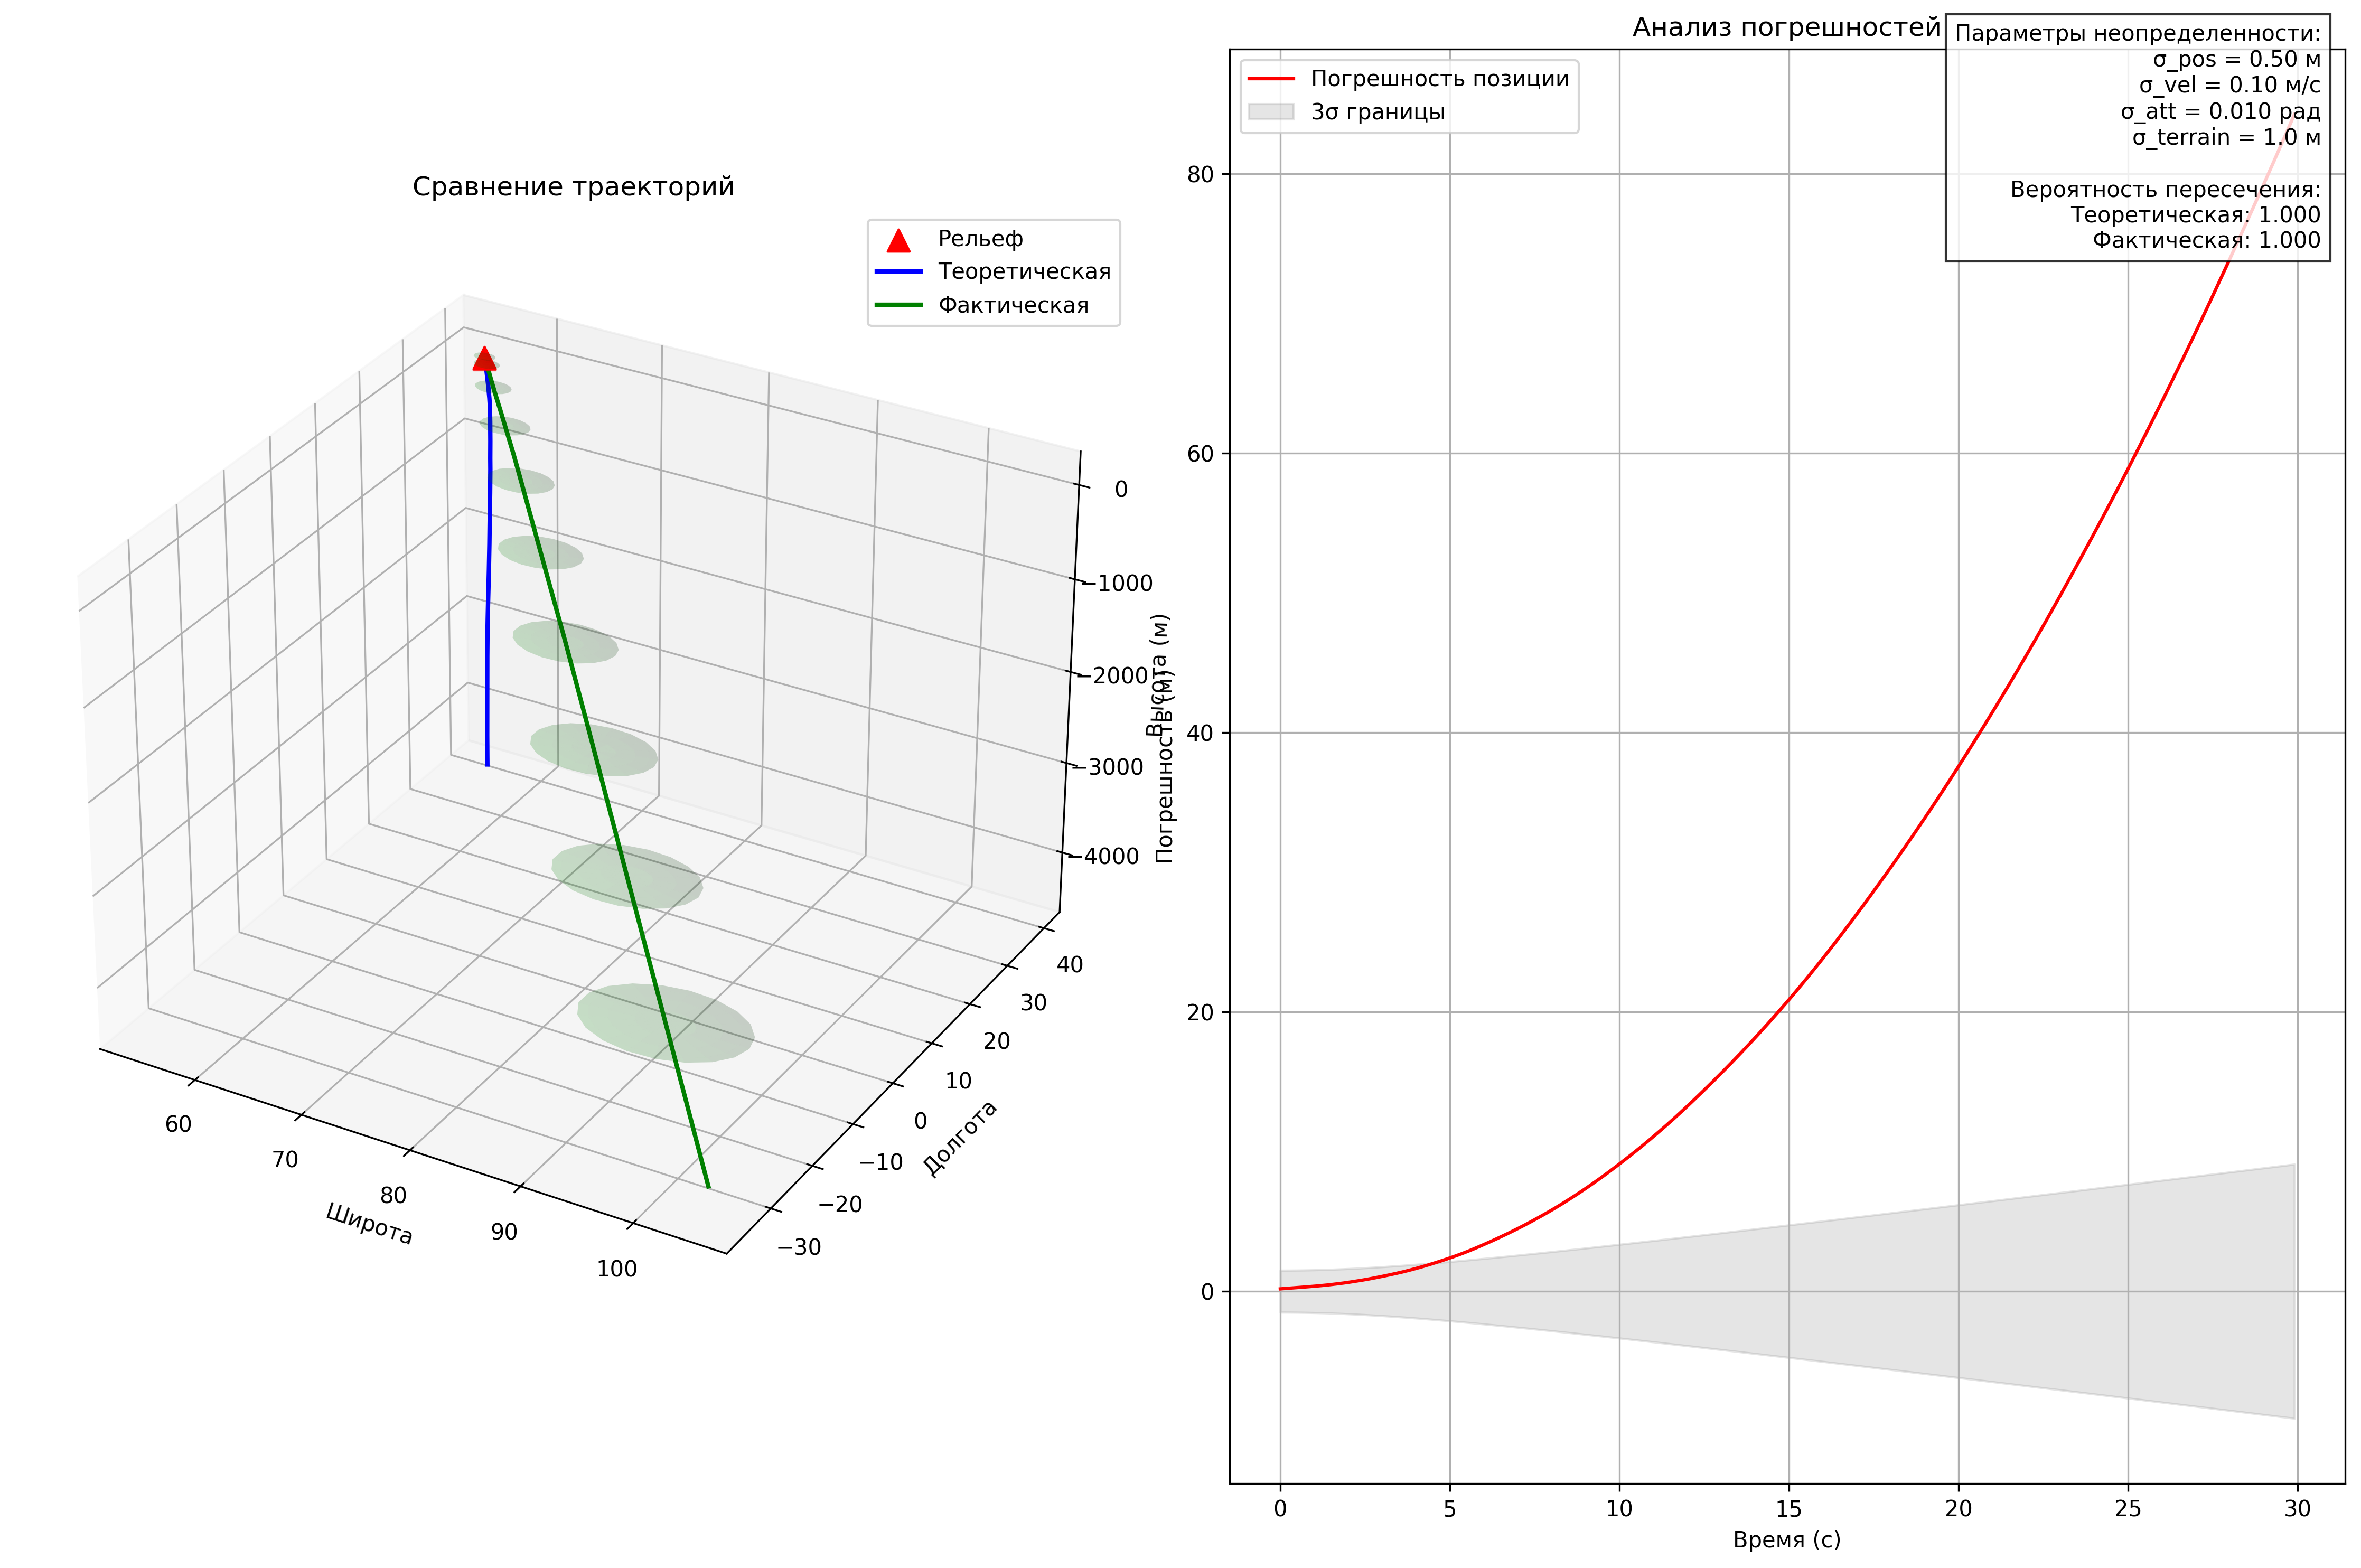

The script that saved this image:
import numpy as np
import matplotlib.pyplot as plt
from mpl_toolkits.mplot3d import Axes3D
from models.mathematical_model import (
    AircraftState,
    TerrainPoint,
    UncertaintyParams,
    IntersectionCalculator
)

def analyze_intersection_probability():
    """Анализ пересечения траекторий с рельефом"""
    
    # Создаем тестовый рельеф
    terrain_points = [
        TerrainPoint(lat=55.5624, lon=37.9777, elevation=0),
        TerrainPoint(lat=55.5625, lon=37.9777, elevation=10),
        TerrainPoint(lat=55.5624, lon=37.9778, elevation=5),
        TerrainPoint(lat=55.5625, lon=37.9778, elevation=15)
    ]
    
    # Теоретическая траектория (без погрешностей)
    theoretical_state = AircraftState(
        x=55.5624,  # широта
        y=37.9777,  # долгота
        z=-30,      # высота (м)
        vx=0.0001,  # скорость по широте (градусов/с)
        vy=0.0001,  # скорость по долготе (градусов/с)
        vz=-1.0,    # вертикальная скорость (м/с)
        roll=0.0,   # крен (рад)
        pitch=0.0,  # тангаж (рад)
        heading=0.0  # курс (рад)
    )
    
    # Фактическая траектория (с погрешностями измерений)
    actual_state = AircraftState(
        x=55.5624 + np.random.normal(0, 0.0001),  # погрешность позиции
        y=37.9777 + np.random.normal(0, 0.0001),
        z=-30 + np.random.normal(0, 0.5),
        vx=0.0001 + np.random.normal(0, 0.00001),  # погрешность скорости
        vy=0.0001 + np.random.normal(0, 0.00001),
        vz=-1.0 + np.random.normal(0, 0.1),
        roll=0.0 + np.random.normal(0, 0.01),  # погрешность углов
        pitch=0.0 + np.random.normal(0, 0.01),
        heading=0.0 + np.random.normal(0, 0.01)
    )
    
    # Параметры неопределенности для расчета доверительных интервалов
    uncertainty = UncertaintyParams(
        pos_std=0.5,    # СКО позиции (м)
        vel_std=0.1,    # СКО скорости (м/с)
        att_std=0.01,   # СКО углов (рад)
        terrain_std=1.0  # СКО высоты рельефа (м)
    )
    
    # Расчет траекторий
    calculator = IntersectionCalculator(uncertainty)
    
    # Теоретическая траектория
    theoretical_dist = calculator.rk4_trajectory(
        theoretical_state, dt=0.1, steps=300
    )
    
    # Фактическая траектория
    actual_dist = calculator.rk4_trajectory(
        actual_state, dt=0.1, steps=300
    )
    
    # Расчет вероятностей пересечения
    theoretical_prob, _ = calculator.calculate_intersection_probability(
        theoretical_dist, terrain_points
    )
    actual_prob, _ = calculator.calculate_intersection_probability(
        actual_dist, terrain_points
    )
    
    # Визуализация результатов
    plot_results(
        theoretical_dist,
        actual_dist,
        terrain_points,
        theoretical_prob,
        actual_prob,
        uncertainty
    )
    
def plot_results(theoretical_dist, actual_dist, terrain_points, 
                theoretical_prob, actual_prob, uncertainty):
    """Визуализация результатов анализа"""
    
    # Создаем фигуру
    fig = plt.figure(figsize=(15, 10))
    
    # График траекторий
    ax1 = fig.add_subplot(121, projection='3d')
    ax1.set_title('Сравнение траекторий')
    
    # Отображаем рельеф
    terrain_x = [p.lat for p in terrain_points]
    terrain_y = [p.lon for p in terrain_points]
    terrain_z = [p.elevation for p in terrain_points]
    ax1.scatter(terrain_x, terrain_y, terrain_z, c='red', marker='^', s=100, label='Рельеф')
    
    # Извлекаем траектории
    theoretical_traj = np.array([dist[0] for dist in theoretical_dist])
    actual_traj = np.array([dist[0] for dist in actual_dist])
    
    # Отображаем теоретическую траекторию
    ax1.plot(
        theoretical_traj[:, 0],
        theoretical_traj[:, 1],
        -theoretical_traj[:, 2],
        color='blue',
        label='Теоретическая',
        linewidth=2
    )
    
    # Отображаем фактическую траекторию
    ax1.plot(
        actual_traj[:, 0],
        actual_traj[:, 1],
        -actual_traj[:, 2],
        color='green',
        label='Фактическая',
        linewidth=2
    )
    
    # Отображаем доверительные интервалы
    for j in range(0, len(actual_traj), 30):  # каждые 30 точек
        pos_mean = actual_traj[j]
        pos_cov = actual_dist[j][1]
        
        # Эллипсоид неопределенности
        U, S, _ = np.linalg.svd(pos_cov)
        radii = 2 * np.sqrt(S)  # 95% доверительный интервал
        
        # Создаем точки на поверхности эллипсоида
        u = np.linspace(0, 2*np.pi, 20)
        v = np.linspace(0, np.pi, 10)
        
        x = pos_mean[0] + radii[0] * np.outer(np.cos(u), np.sin(v))
        y = pos_mean[1] + radii[1] * np.outer(np.sin(u), np.sin(v))
        z = -pos_mean[2] + radii[2] * np.outer(np.ones_like(u), np.cos(v))
        
        ax1.plot_surface(x, y, z, color='green', alpha=0.1)
    
    ax1.set_xlabel('Широта')
    ax1.set_ylabel('Долгота')
    ax1.set_zlabel('Высота (м)')
    ax1.legend()
    
    # График погрешностей
    ax2 = fig.add_subplot(122)
    ax2.set_title('Анализ погрешностей')
    
    # Расчет погрешностей
    pos_error = np.linalg.norm(theoretical_traj - actual_traj, axis=1)
    time_points = np.arange(len(pos_error)) * 0.1  # шаг 0.1с
    
    # Отображаем погрешность позиции
    ax2.plot(time_points, pos_error, label='Погрешность позиции', color='red')
    
    # Добавляем границы 3σ
    sigma = np.sqrt(uncertainty.pos_std**2 + uncertainty.vel_std**2 * time_points**2)
    ax2.fill_between(time_points, -3*sigma, 3*sigma, color='gray', alpha=0.2, label='3σ границы')
    
    ax2.set_xlabel('Время (с)')
    ax2.set_ylabel('Погрешность (м)')
    ax2.grid(True)
    ax2.legend()
    
    # Добавляем текстовую информацию
    info_text = (
        f'Параметры неопределенности:\n'
        f'σ_pos = {uncertainty.pos_std:.2f} м\n'
        f'σ_vel = {uncertainty.vel_std:.2f} м/с\n'
        f'σ_att = {uncertainty.att_std:.3f} рад\n'
        f'σ_terrain = {uncertainty.terrain_std:.1f} м\n\n'
        f'Вероятность пересечения:\n'
        f'Теоретическая: {theoretical_prob:.3f}\n'
        f'Фактическая: {actual_prob:.3f}'
    )
    
    plt.figtext(0.98, 0.98, info_text,
                bbox=dict(facecolor='white', alpha=0.8),
                verticalalignment='top',
                horizontalalignment='right',
                fontsize=10)
    
    plt.tight_layout()
    plt.savefig('intersection_analysis.png', bbox_inches='tight', dpi=300)
    plt.close()

if __name__ == "__main__":
    analyze_intersection_probability() 